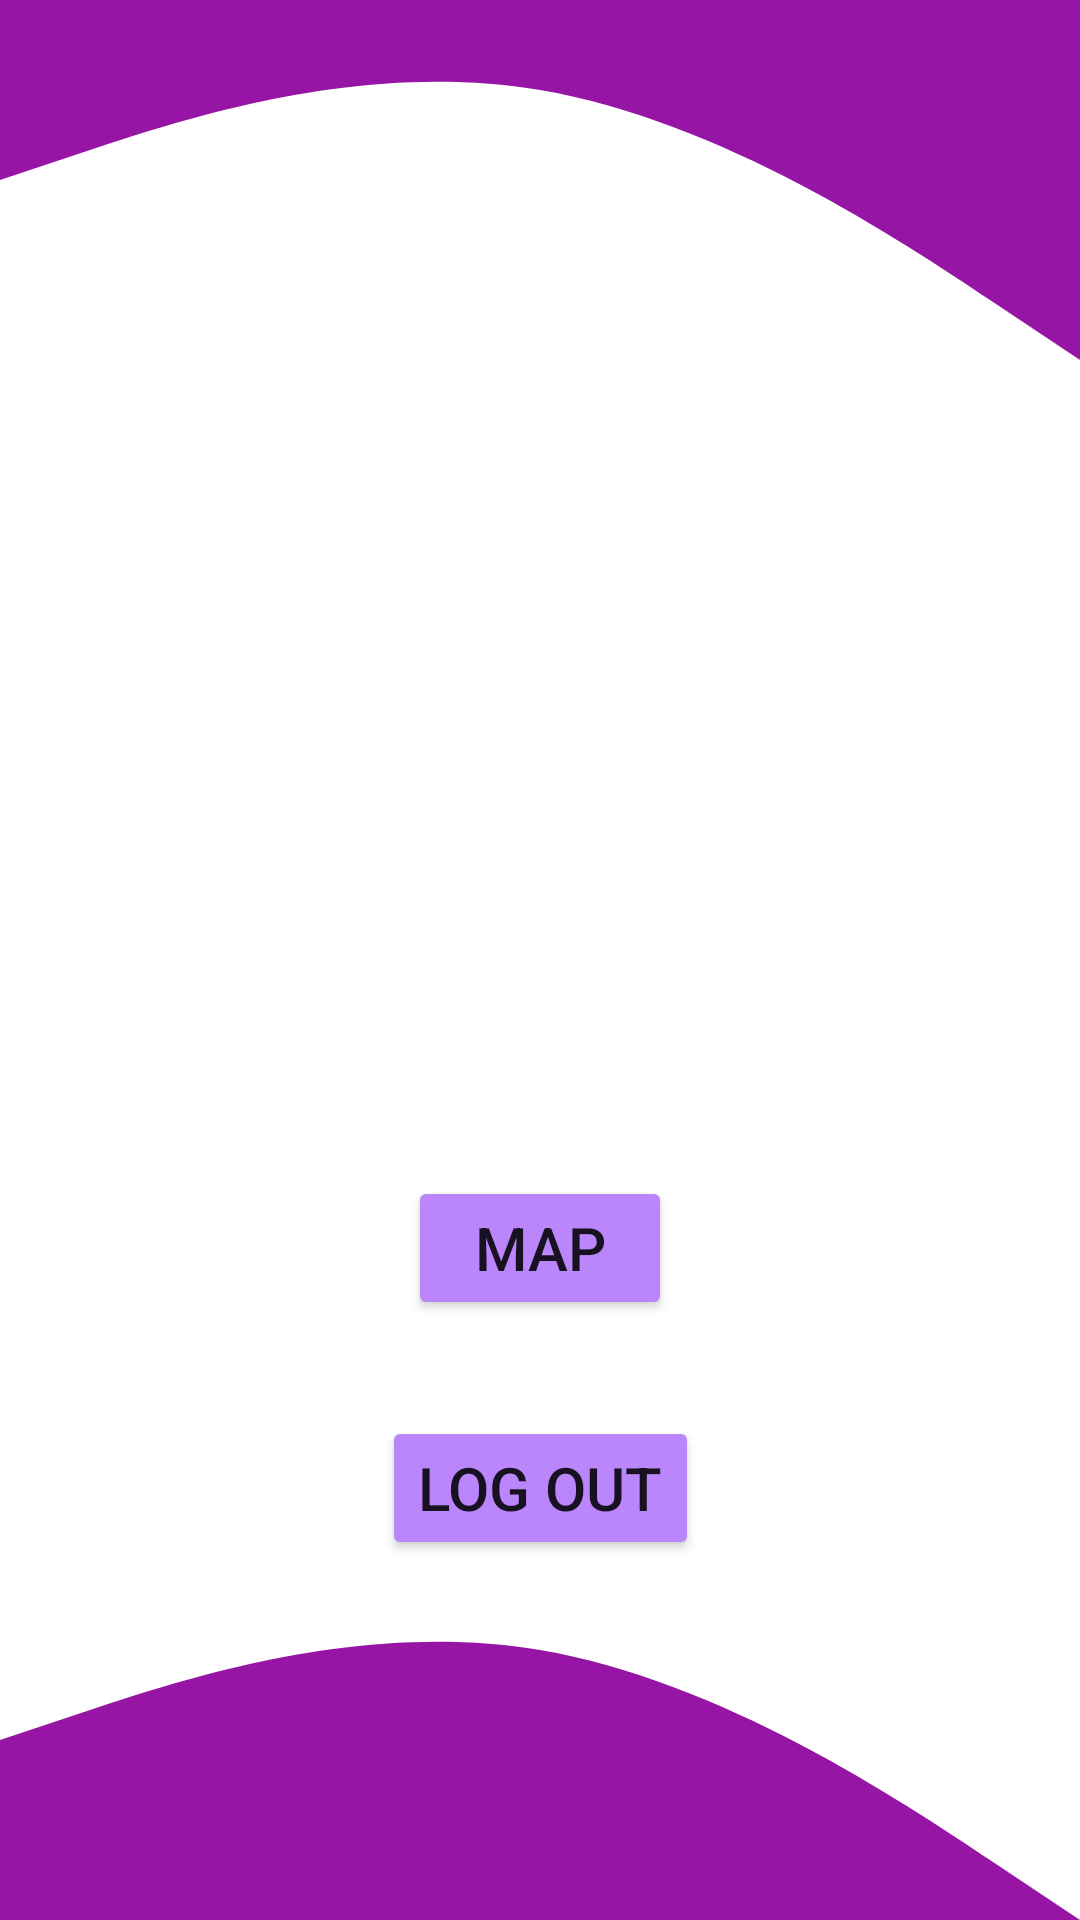

Produce the Android XML layout that renders to this screen, including the resource entries it uses.
<!-- AndroidManifest.xml: application theme Theme.MyGPS -->
<!-- res/layout/activity_profile.xml -->
<?xml version="1.0" encoding="utf-8"?>
<androidx.drawerlayout.widget.DrawerLayout xmlns:android="http://schemas.android.com/apk/res/android"
    xmlns:app="http://schemas.android.com/apk/res-auto"
    xmlns:tools="http://schemas.android.com/tools"
    android:layout_width="match_parent"
    android:layout_height="match_parent"
    tools:context=".activities.ProfileActivity"
    android:id="@+id/drawerLayout">

    <androidx.constraintlayout.widget.ConstraintLayout
        android:layout_width="wrap_content"
        android:layout_height="wrap_content">
        <View
            android:id="@+id/view_up"
            android:layout_width="wrap_content"
            android:layout_height="120dp"
            app:layout_constraintStart_toStartOf="parent"
            app:layout_constraintEnd_toEndOf="parent"
            app:layout_constraintTop_toTopOf="parent"
            android:background="@drawable/ic_wave_up"/>
        <View
            android:id="@+id/view_down"
            android:layout_width="wrap_content"
            android:layout_height="120dp"
            app:layout_constraintStart_toStartOf="parent"
            app:layout_constraintEnd_toEndOf="parent"
            app:layout_constraintBottom_toBottomOf="parent"
            android:background="@drawable/ic_wave_down"/>

        <TextView
            android:id="@+id/userName"
            android:layout_width="match_parent"
            android:layout_height="wrap_content"
            android:textSize="40sp"
            android:layout_marginStart="20dp"
            android:textStyle="bold"
            app:layout_constraintTop_toTopOf="parent"
            android:layout_marginTop="100dp"
            app:layout_constraintRight_toRightOf="parent"
            app:layout_constraintLeft_toLeftOf="parent"
            />

        <Button
            android:id="@+id/map"
            android:layout_width="wrap_content"
            android:layout_height="wrap_content"
            android:layout_gravity="start"
            android:enabled="true"
            android:textSize="20sp"
            android:text="Map"
            android:backgroundTint="@color/purple_200"
            app:layout_constraintBottom_toBottomOf="parent"
            app:layout_constraintEnd_toEndOf="parent"
            app:layout_constraintStart_toStartOf="parent"
            android:layout_marginBottom="200dp"/>
        <Button
            android:id="@+id/logout"
            android:layout_width="wrap_content"
            android:layout_height="wrap_content"
            android:layout_gravity="start"
            android:enabled="true"
            android:textSize="20sp"
            android:text="Log out"
            android:backgroundTint="@color/purple_200"
            app:layout_constraintBottom_toBottomOf="parent"
            app:layout_constraintEnd_toEndOf="parent"
            app:layout_constraintStart_toStartOf="parent"
            android:layout_marginBottom="120dp"/>

    </androidx.constraintlayout.widget.ConstraintLayout>
</androidx.drawerlayout.widget.DrawerLayout>
<!-- resources referenced by this layout -->
<resources>
  <!-- drawable ic_wave_down (drawable) -->
  <vector xmlns:android="http://schemas.android.com/apk/res/android"
      android:width="1440dp"
      android:height="320dp"
      android:viewportWidth="1440"
      android:viewportHeight="320">
    <path
        android:pathData="M0,160L120,133.3C240,107 480,53 720,80C960,107 1200,213 1320,266.7L1440,320L1440,320L1320,320C1200,320 960,320 720,320C480,320 240,320 120,320L0,320Z"
        android:fillColor="#9615A5"/>
  </vector>
  <!-- drawable ic_wave_up (drawable) -->
  <vector xmlns:android="http://schemas.android.com/apk/res/android"
      android:width="1440dp"
      android:height="320dp"
      android:viewportWidth="1440"
      android:viewportHeight="320">
    <path
        android:pathData="M0,160L120,133.3C240,107 480,53 720,80C960,107 1200,213 1320,266.7L1440,320L1440,0L1320,0C1200,0 960,0 720,0C480,0 240,0 120,0L0,0Z"
        android:fillColor="#9615A5"/>
  </vector>
  <style name="Theme.MyGPS" parent="Theme.MaterialComponents.DayNight.DarkActionBar">
          
          <item name="colorPrimary">#9615A5</item>
          <item name="colorPrimaryVariant">@color/purple_200</item>
          <item name="colorOnPrimary">@color/white</item>
          
          <item name="colorSecondary">@color/teal_200</item>
          <item name="colorSecondaryVariant">@color/teal_700</item>
          <item name="colorOnSecondary">@color/black</item>
          
          <item name="android:statusBarColor" tools:targetApi="l">?attr/colorPrimaryVariant</item>
          
      </style>
  <!-- not gathered from this repository: default colours our renderer supplied (Android Studio template values) -->
  <color name="purple_200">#FFBB86FC</color>
  <color name="teal_200">#FF03DAC5</color>
  <color name="teal_700">#FF018786</color>
  <color name="black">#FF000000</color>
  <color name="white">#FFFFFFFF</color>
</resources>
